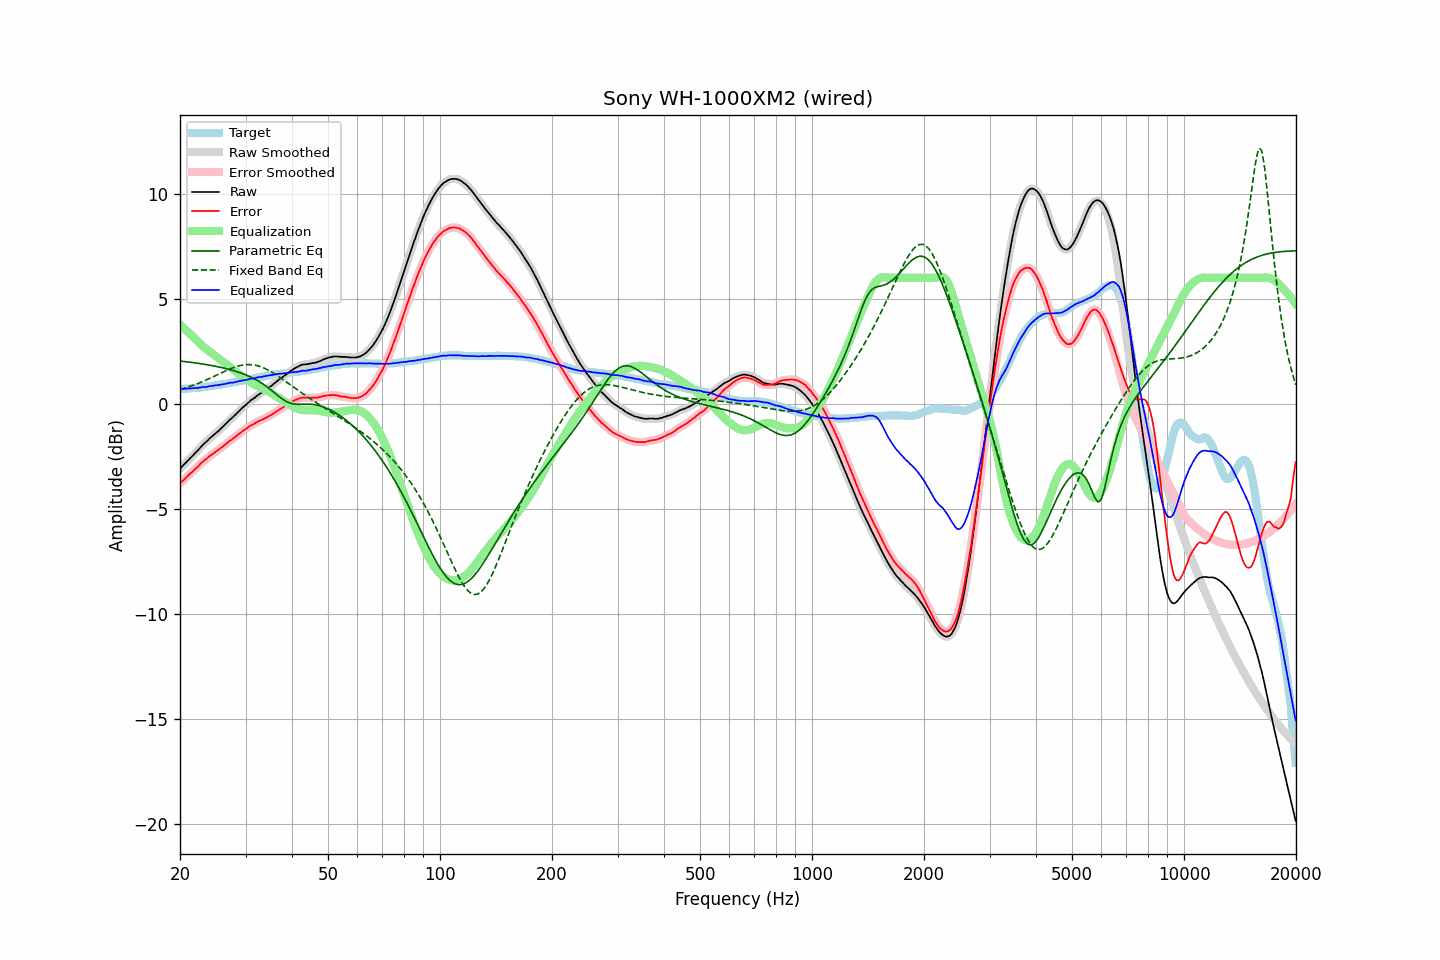

Source data for this figure (header and first rows):
frequency, raw, error, smoothed, error_smoothed, equalization, parametric_eq, fixed_band_eq, equalized_raw, equalized_smoothed, target
20.00, -3.08, -3.78, -3.08, -3.78, 3.78, 2.04, 0.68, 0.70, 0.70, 0.70
20.20, -3.00, -3.70, -3.00, -3.71, 3.71, 2.03, 0.71, 0.71, 0.71, 0.70
20.40, -2.92, -3.63, -2.92, -3.64, 3.64, 2.03, 0.73, 0.71, 0.71, 0.71
20.61, -2.84, -3.57, -2.84, -3.56, 3.56, 2.02, 0.75, 0.72, 0.72, 0.72
20.81, -2.76, -3.48, -2.76, -3.49, 3.49, 2.01, 0.78, 0.73, 0.73, 0.72
21.02, -2.68, -3.41, -2.68, -3.41, 3.42, 2.00, 0.80, 0.74, 0.74, 0.73
21.23, -2.60, -3.33, -2.60, -3.34, 3.34, 1.99, 0.83, 0.74, 0.74, 0.73
21.44, -2.53, -3.27, -2.53, -3.27, 3.27, 1.98, 0.86, 0.74, 0.74, 0.74
21.66, -2.45, -3.21, -2.45, -3.20, 3.20, 1.97, 0.88, 0.75, 0.75, 0.75
21.87, -2.37, -3.12, -2.37, -3.13, 3.12, 1.96, 0.91, 0.75, 0.75, 0.75
22.09, -2.29, -3.05, -2.29, -3.06, 3.05, 1.95, 0.94, 0.76, 0.76, 0.76
22.31, -2.22, -2.99, -2.21, -2.98, 2.98, 1.94, 0.97, 0.76, 0.77, 0.77
22.54, -2.13, -2.91, -2.13, -2.91, 2.91, 1.93, 1.00, 0.77, 0.78, 0.77
22.76, -2.04, -2.82, -2.05, -2.83, 2.84, 1.91, 1.03, 0.79, 0.79, 0.78
22.99, -1.96, -2.76, -1.96, -2.76, 2.77, 1.90, 1.06, 0.80, 0.80, 0.79
23.22, -1.89, -2.70, -1.89, -2.69, 2.70, 1.89, 1.10, 0.81, 0.81, 0.80
23.45, -1.82, -2.63, -1.82, -2.63, 2.63, 1.88, 1.13, 0.81, 0.81, 0.81
23.69, -1.75, -2.58, -1.75, -2.57, 2.57, 1.86, 1.17, 0.82, 0.82, 0.82
23.92, -1.67, -2.50, -1.67, -2.51, 2.51, 1.85, 1.20, 0.84, 0.83, 0.83
24.16, -1.60, -2.44, -1.60, -2.45, 2.45, 1.84, 1.24, 0.85, 0.85, 0.84
24.40, -1.54, -2.39, -1.54, -2.39, 2.40, 1.82, 1.27, 0.86, 0.86, 0.85
24.65, -1.47, -2.35, -1.47, -2.34, 2.34, 1.81, 1.31, 0.87, 0.87, 0.87
24.89, -1.40, -2.28, -1.41, -2.29, 2.29, 1.79, 1.34, 0.89, 0.88, 0.88
25.14, -1.34, -2.23, -1.34, -2.23, 2.23, 1.78, 1.38, 0.89, 0.89, 0.89
25.39, -1.28, -2.18, -1.27, -2.18, 2.18, 1.76, 1.42, 0.90, 0.90, 0.90
25.65, -1.20, -2.12, -1.21, -2.12, 2.12, 1.75, 1.45, 0.92, 0.91, 0.91
25.91, -1.13, -2.07, -1.13, -2.06, 2.06, 1.73, 1.49, 0.93, 0.93, 0.93
26.16, -1.06, -2.00, -1.06, -2.00, 2.00, 1.71, 1.53, 0.94, 0.94, 0.94
26.43, -0.98, -1.94, -0.99, -1.94, 1.94, 1.69, 1.56, 0.96, 0.95, 0.95
26.69, -0.91, -1.87, -0.91, -1.87, 1.88, 1.67, 1.60, 0.97, 0.97, 0.96
26.96, -0.83, -1.82, -0.83, -1.81, 1.82, 1.65, 1.63, 0.99, 0.99, 0.98
27.23, -0.75, -1.75, -0.76, -1.75, 1.76, 1.63, 1.66, 1.01, 1.00, 0.99
27.50, -0.69, -1.71, -0.69, -1.70, 1.70, 1.61, 1.69, 1.01, 1.01, 1.01
27.77, -0.62, -1.64, -0.62, -1.65, 1.64, 1.59, 1.72, 1.02, 1.02, 1.02
28.05, -0.55, -1.59, -0.55, -1.59, 1.58, 1.57, 1.75, 1.03, 1.03, 1.04
28.33, -0.47, -1.52, -0.47, -1.53, 1.52, 1.54, 1.77, 1.05, 1.05, 1.05
28.62, -0.39, -1.47, -0.39, -1.47, 1.47, 1.52, 1.80, 1.07, 1.07, 1.07
28.90, -0.32, -1.40, -0.32, -1.40, 1.41, 1.49, 1.82, 1.09, 1.09, 1.08
29.19, -0.24, -1.34, -0.24, -1.34, 1.35, 1.47, 1.84, 1.11, 1.11, 1.10
29.48, -0.17, -1.28, -0.17, -1.29, 1.29, 1.44, 1.85, 1.12, 1.12, 1.11
29.78, -0.10, -1.24, -0.10, -1.24, 1.23, 1.41, 1.86, 1.13, 1.13, 1.13
30.08, -0.04, -1.19, -0.04, -1.18, 1.18, 1.38, 1.87, 1.14, 1.14, 1.14
30.38, 0.03, -1.14, 0.03, -1.13, 1.13, 1.35, 1.87, 1.16, 1.16, 1.16
30.68, 0.10, -1.07, 0.10, -1.08, 1.08, 1.31, 1.87, 1.18, 1.18, 1.17
30.99, 0.17, -1.03, 0.16, -1.03, 1.03, 1.28, 1.87, 1.20, 1.19, 1.19
31.30, 0.22, -0.99, 0.22, -0.99, 0.99, 1.24, 1.86, 1.21, 1.21, 1.20
31.61, 0.27, -0.95, 0.27, -0.95, 0.94, 1.20, 1.85, 1.21, 1.22, 1.22
31.93, 0.33, -0.91, 0.33, -0.90, 0.90, 1.16, 1.84, 1.23, 1.23, 1.23
32.24, 0.40, -0.85, 0.39, -0.86, 0.86, 1.12, 1.82, 1.26, 1.25, 1.25
32.57, 0.45, -0.82, 0.45, -0.82, 0.82, 1.08, 1.80, 1.27, 1.27, 1.26
32.89, 0.50, -0.78, 0.50, -0.78, 0.79, 1.03, 1.78, 1.29, 1.28, 1.28
33.22, 0.54, -0.75, 0.54, -0.75, 0.75, 0.98, 1.75, 1.29, 1.29, 1.29
33.55, 0.60, -0.71, 0.60, -0.72, 0.71, 0.93, 1.72, 1.31, 1.31, 1.31
33.89, 0.65, -0.67, 0.65, -0.68, 0.67, 0.88, 1.68, 1.32, 1.32, 1.32
34.23, 0.71, -0.64, 0.71, -0.63, 0.63, 0.82, 1.64, 1.34, 1.34, 1.34
34.57, 0.76, -0.59, 0.76, -0.59, 0.59, 0.76, 1.60, 1.35, 1.35, 1.35
34.92, 0.82, -0.55, 0.82, -0.55, 0.55, 0.70, 1.56, 1.37, 1.36, 1.36
35.27, 0.87, -0.52, 0.87, -0.51, 0.50, 0.64, 1.52, 1.37, 1.38, 1.38
35.62, 0.94, -0.46, 0.94, -0.46, 0.45, 0.58, 1.47, 1.39, 1.39, 1.39
35.97, 1.00, -0.40, 1.00, -0.41, 0.41, 0.52, 1.42, 1.41, 1.40, 1.40
... 635 more rows
